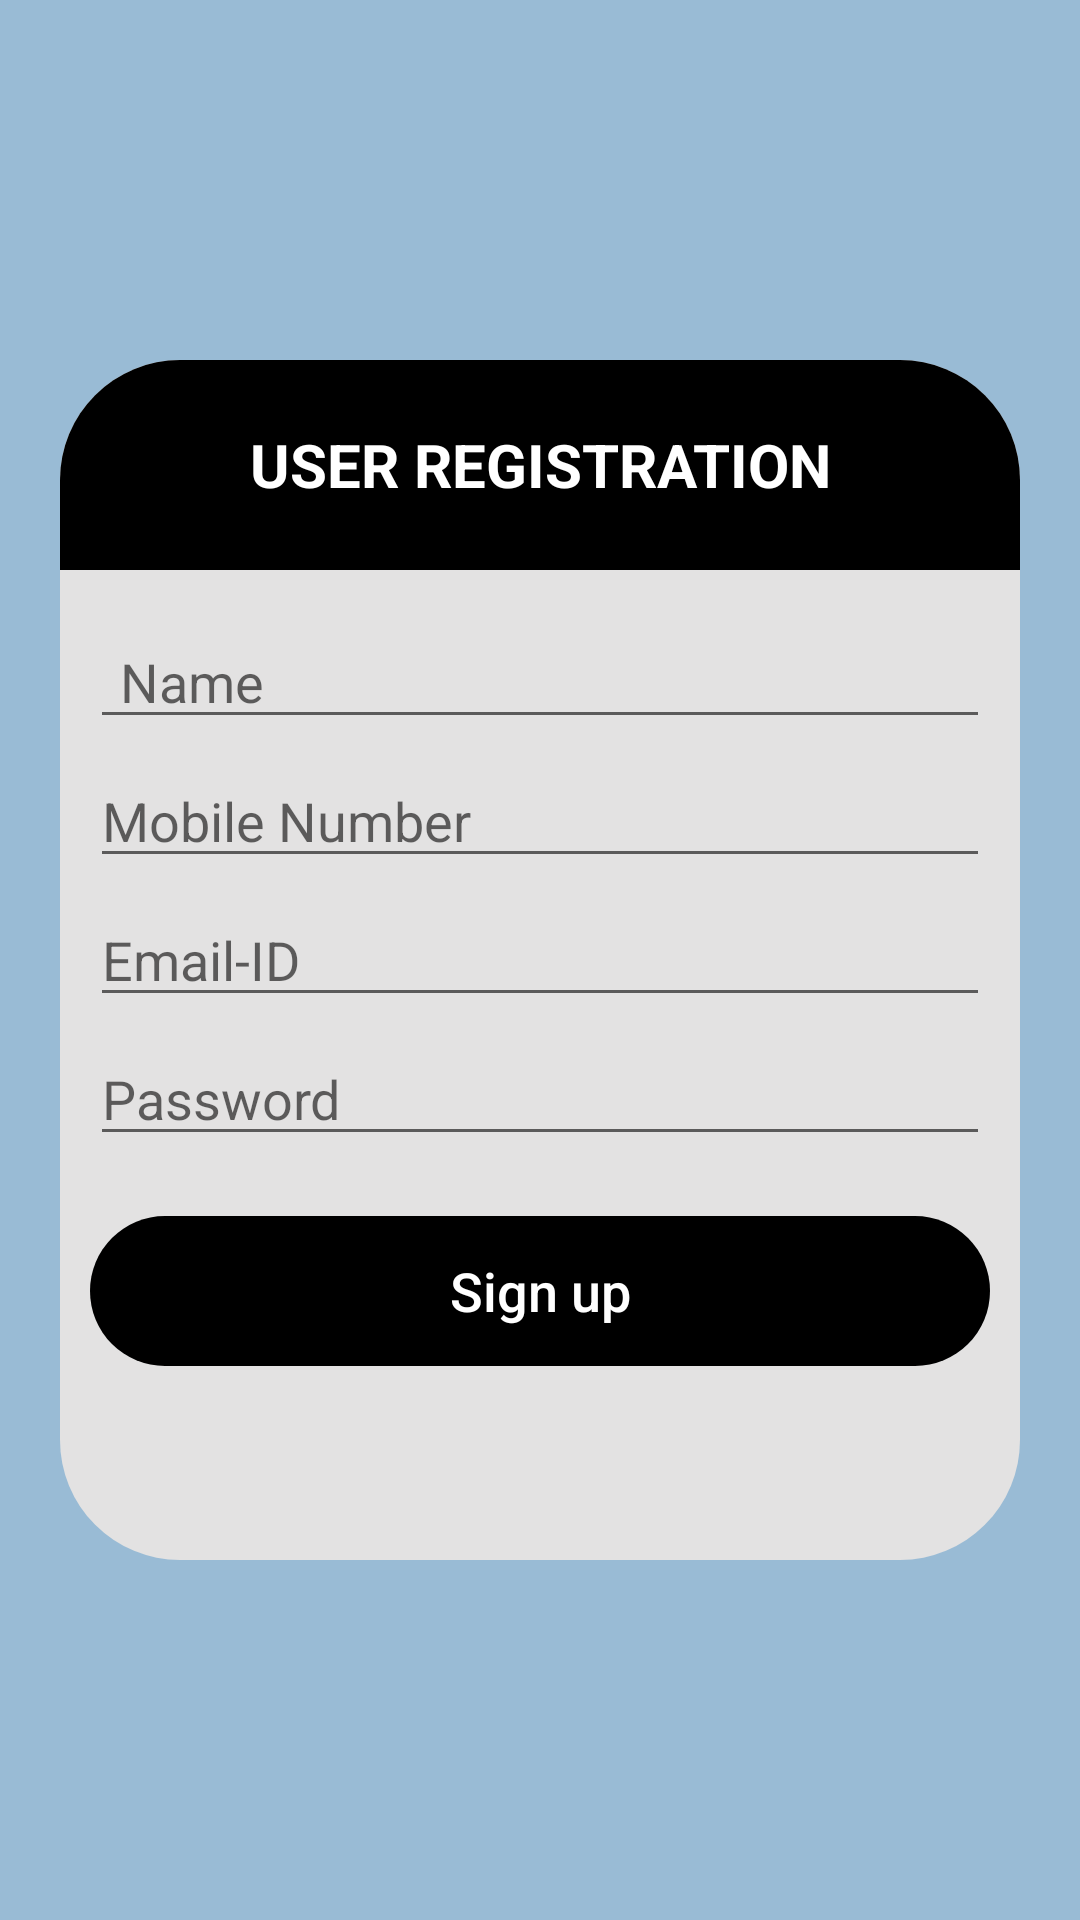

Reconstruct the res/layout file that produces this screen, plus the resources it refers to.
<!-- AndroidManifest.xml: application theme Theme.AiOnlineRecurtement -->
<!-- res/layout/activity_sign_up.xml -->
<?xml version="1.0" encoding="utf-8"?>
<LinearLayout
    android:gravity="center"
    android:orientation="vertical"
    xmlns:android="http://schemas.android.com/apk/res/android"
    xmlns:app="http://schemas.android.com/apk/res-auto"
    xmlns:tools="http://schemas.android.com/tools"
    android:layout_width="match_parent"
    android:layout_height="match_parent"
    android:padding="20dp"
android:background="@color/background"
    tools:context=".SignUp">
  <ProgressBar
      android:id="@+id/progress1"
      android:padding="150dp"
      android:visibility="gone"
      android:layout_width="match_parent"
      android:layout_height="match_parent"/>
<LinearLayout
    android:id="@+id/liner1"
    android:orientation="vertical"
    android:background="@drawable/curve"
    android:backgroundTint="#E3E2E2"
    android:layout_width="match_parent"
    
    android:layout_height="400dp">
    <TextView
        android:textColor="@color/white"
        android:gravity="center"
        android:background="@drawable/uppercurve"
        android:textStyle="bold"
        android:backgroundTint="#000"
        android:textAllCaps="true"
        android:textSize="20sp"
        android:text="User Registration"
        android:layout_width="match_parent"
        android:layout_height="70dp"
        android:layout_marginBottom="10dp"
        tools:ignore="HardcodedText" />
  <EditText
      android:id="@+id/name"
      android:layout_marginStart="10dp"
      android:layout_marginEnd="10dp"
      android:layout_marginTop="5dp"
      android:paddingStart="10dp"
      android:hint="Name"
      android:inputType="textPersonName"
      android:textColor="@color/black"
      android:layout_width="match_parent"
      android:layout_height="wrap_content"
      tools:ignore="HardcodedText" />
    <EditText
        android:layout_marginStart="10dp"
        android:layout_marginEnd="10dp"
        android:id="@+id/mobile"
        android:layout_marginTop="5dp"
        android:hint="Mobile Number"
        android:inputType="phone"
        android:maxLength="10"
        android:maxLines="1"
        android:textColor="@color/black"
        android:layout_width="match_parent"
        android:layout_height="wrap_content"
        tools:ignore="HardcodedText" />
    <EditText
        android:layout_marginStart="10dp"
        android:layout_marginEnd="10dp"
        android:layout_marginTop="5dp"
        android:hint="Email-ID"
        android:id="@+id/email2"
        android:inputType="textEmailAddress"
        android:textColor="@color/black"
        android:layout_width="match_parent"
        android:layout_height="wrap_content"
        tools:ignore="HardcodedText" />
    <EditText
        android:layout_marginStart="10dp"
        android:layout_marginEnd="10dp"
        android:layout_marginTop="5dp"
        android:hint="Password"
        android:id="@+id/password2"
        android:inputType="textPassword"
        android:textColor="@color/black"
        android:layout_width="match_parent"
        android:layout_height="wrap_content"
        tools:ignore="HardcodedText" />
    <androidx.appcompat.widget.AppCompatButton
        android:layout_width="match_parent"
        android:layout_marginTop="20dp"
        android:layout_marginStart="10dp"
        android:backgroundTint="@color/black"
        android:layout_marginEnd="10dp"
        android:text="Sign up"
        android:id="@+id/signup"
        android:textAllCaps="false"
        android:textSize="18sp"
        android:textColor="#FFF"
        android:background="@drawable/curve"
        android:layout_height="50dp"/>
</LinearLayout>

</LinearLayout>
<!-- resources referenced by this layout -->
<resources>
  <color name="background">#6A0B5B9A</color>
  <color name="black">#FF000000</color>
  <color name="white">#FFFFFFFF</color>
  <!-- drawable curve (drawable) -->
  <?xml version="1.0" encoding="utf-8"?>
  <shape
      android:shape="rectangle" xmlns:android="http://schemas.android.com/apk/res/android">
  <corners android:radius="40dp"/>
  </shape>
  <!-- drawable uppercurve (drawable) -->
  <?xml version="1.0" encoding="utf-8"?>
  <shape
      android:shape="rectangle"
      xmlns:android="http://schemas.android.com/apk/res/android">
  <corners android:topLeftRadius="40dp"
      android:topRightRadius="40dp"/>
  </shape>
  <style name="Theme.AiOnlineRecurtement" parent="Theme.MaterialComponents.DayNight.NoActionBar">
          
          <item name="colorPrimary">@color/black</item>
          <item name="colorPrimaryVariant">@color/black</item>
          <item name="colorOnPrimary">@color/black</item>
          
          <item name="colorSecondary">@color/black</item>
          <item name="colorSecondaryVariant">@color/black</item>
          <item name="colorOnSecondary">@color/black</item>
          
          <item name="android:statusBarColor">@color/black</item>
          
      </style>
</resources>
